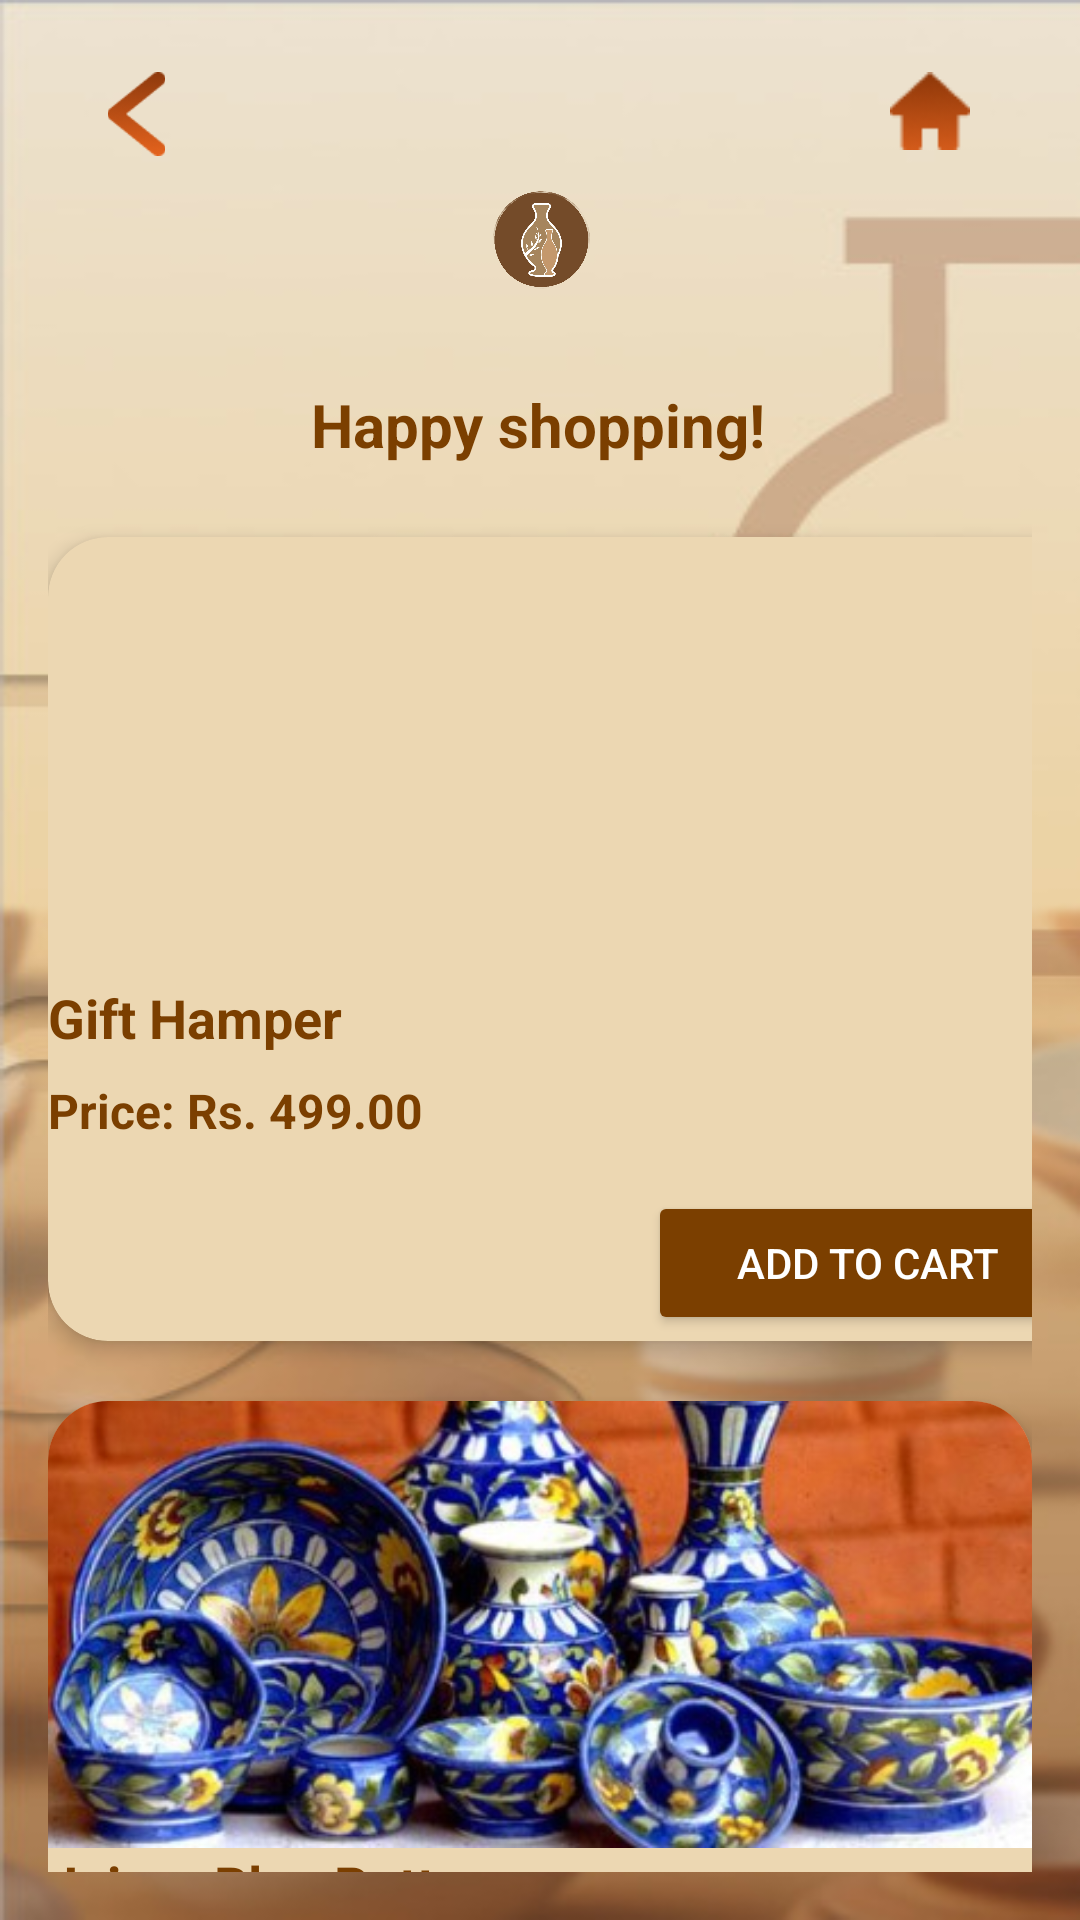

Produce the Android XML layout that renders to this screen, including the resource entries it uses.
<!-- AndroidManifest.xml: application theme Theme.Mypage1 -->
<!-- res/layout/activity_premade.xml -->
<?xml version="1.0" encoding="utf-8"?>
<androidx.constraintlayout.widget.ConstraintLayout
    xmlns:android="http://schemas.android.com/apk/res/android"
    xmlns:app="http://schemas.android.com/apk/res-auto"
    xmlns:tools="http://schemas.android.com/tools"
    android:layout_width="match_parent"
    android:layout_height="match_parent"
    android:background="@drawable/background"
    android:padding="16dp">


    <ImageView
        android:id="@+id/title"
        android:layout_width="329dp"
        android:layout_height="64dp"
        android:layout_marginTop="32dp"
        android:src="@drawable/logo"
        android:textStyle="bold"
        app:layout_constraintEnd_toEndOf="parent"
        app:layout_constraintStart_toStartOf="parent"
        app:layout_constraintTop_toTopOf="parent" />

    

    <TextView
        android:id="@+id/happyShopping"
        android:layout_width="wrap_content"
        android:layout_height="wrap_content"
        android:layout_marginTop="16dp"
        android:text="Happy shopping!"
        android:textColor="#7B3F00"
        android:textSize="20sp"
        android:textStyle="bold"
        app:layout_constraintEnd_toEndOf="parent"
        app:layout_constraintHorizontal_bias="0.497"
        app:layout_constraintStart_toStartOf="parent"
        app:layout_constraintTop_toBottomOf="@id/title" />


    <androidx.cardview.widget.CardView
        android:id="@+id/productCard1"
        android:layout_width="347dp"
        android:layout_height="268dp"
        android:layout_marginTop="24dp"
        app:cardBackgroundColor="#ECD7B2"
        app:cardCornerRadius="20dp"
        app:cardElevation="4dp"
        app:layout_constraintEnd_toEndOf="parent"
        app:layout_constraintHorizontal_bias="0.0"
        app:layout_constraintStart_toStartOf="parent"
        app:layout_constraintTop_toBottomOf="@id/happyShopping">

        <LinearLayout
            android:layout_width="347dp"
            android:layout_height="match_parent"
            android:orientation="vertical"
            android:padding="0dp">


            <ImageView
                android:id="@+id/productImage1"
                android:layout_width="match_parent"
                android:layout_height="148dp"
                android:scaleType="centerCrop"
                android:src="@drawable/premade1" />

            <TextView
                android:layout_width="wrap_content"
                android:layout_height="wrap_content"
                android:text="Gift Hamper"
                android:textColor="#7B3F00"
                android:textSize="18sp"
                android:textStyle="bold" />

            <TextView
                android:layout_width="wrap_content"
                android:layout_height="wrap_content"
                android:layout_marginTop="8dp"
                android:text="Price: Rs. 499.00"
                android:textColor="#7B3F00"
                android:textSize="16sp"
                android:textStyle="bold" />

            <Button
                android:id="@+id/addToCartBtn1"
                android:layout_width="147dp"
                android:layout_height="wrap_content"
                android:layout_gravity="right"
                android:layout_marginTop="16dp"
                android:backgroundTint="#7B3F00"
                android:text="Add to Cart"
                android:textColor="#ffffff" />
        </LinearLayout>
    </androidx.cardview.widget.CardView>

    <androidx.cardview.widget.CardView
        android:id="@+id/productCard2"
        android:layout_width="0dp"
        android:layout_height="wrap_content"
        android:layout_marginTop="20dp"
        app:cardBackgroundColor="#ECD7B2"
        app:cardCornerRadius="20dp"
        app:cardElevation="4dp"
        app:layout_constraintEnd_toEndOf="parent"
        app:layout_constraintHorizontal_bias="0.0"
        app:layout_constraintStart_toStartOf="parent"
        app:layout_constraintTop_toBottomOf="@+id/productCard1">


        <LinearLayout
            android:layout_width="match_parent"
            android:layout_height="match_parent"
            android:orientation="vertical"
            android:padding="0dp">


            <ImageView
                android:id="@+id/productImage2"
                android:layout_width="match_parent"
                android:layout_height="149dp"
                android:scaleType="centerCrop"
                android:src="@drawable/trending2" />

            <TextView
                android:layout_width="wrap_content"
                android:layout_height="wrap_content"
                android:text="Jaipur Blue Pottery"
                android:textColor="#7B3F00"
                android:textSize="18sp"
                android:textStyle="bold" />

            <TextView
                android:layout_width="wrap_content"
                android:layout_height="wrap_content"
                android:layout_marginTop="8dp"
                android:text="Price: Rs. 999.00"
                android:textColor="#7B3F00"
                android:textSize="16sp"
                android:textStyle="bold" />

            <Button
                android:id="@+id/addToCartBtn2"
                android:layout_width="wrap_content"
                android:layout_height="wrap_content"
                android:layout_gravity="right"
                android:layout_marginTop="16dp"
                android:backgroundTint="#7B3F00"
                android:text="Add to Cart"
                android:textColor="#ffffff" />
        </LinearLayout>
    </androidx.cardview.widget.CardView>

    <ImageView
        android:id="@+id/arrowBtn"
        android:layout_width="35dp"
        android:layout_height="28dp"
        android:layout_marginStart="12dp"
        android:layout_marginTop="8dp"
        android:clickable="true"
        android:focusable="true"
        app:layout_constraintStart_toStartOf="parent"
        app:layout_constraintTop_toTopOf="parent"
        app:srcCompat="@drawable/arrow_image"
        tools:ignore="SpeakableTextPresentCheck" />

    <ImageView
        android:id="@+id/homeBtn"
        android:layout_width="44dp"
        android:layout_height="26dp"
        android:layout_marginTop="8dp"
        android:layout_marginEnd="12dp"
        android:clickable="true"
        android:focusable="true"
        app:layout_constraintEnd_toEndOf="parent"
        app:layout_constraintTop_toTopOf="parent"
        app:srcCompat="@drawable/home_image"
        tools:ignore="SpeakableTextPresentCheck" />

</androidx.constraintlayout.widget.ConstraintLayout>
<!-- resources referenced by this layout -->
<resources>
  <!-- drawable arrow_image: png bitmap (drawable, 1951 bytes) -->
  <!-- drawable background: jpg bitmap (drawable, 26375 bytes) -->
  <!-- drawable home_image: png bitmap (drawable, 1050 bytes) -->
  <!-- drawable logo: png bitmap (drawable, 384099 bytes) -->
  <!-- drawable trending2: jpg bitmap (drawable, 44459 bytes) -->
  <style name="Theme.Mypage1" parent="Base.Theme.Mypage1" />
  <style name="Base.Theme.Mypage1" parent="Theme.Material3.DayNight.NoActionBar">
          
          
      </style>
</resources>
